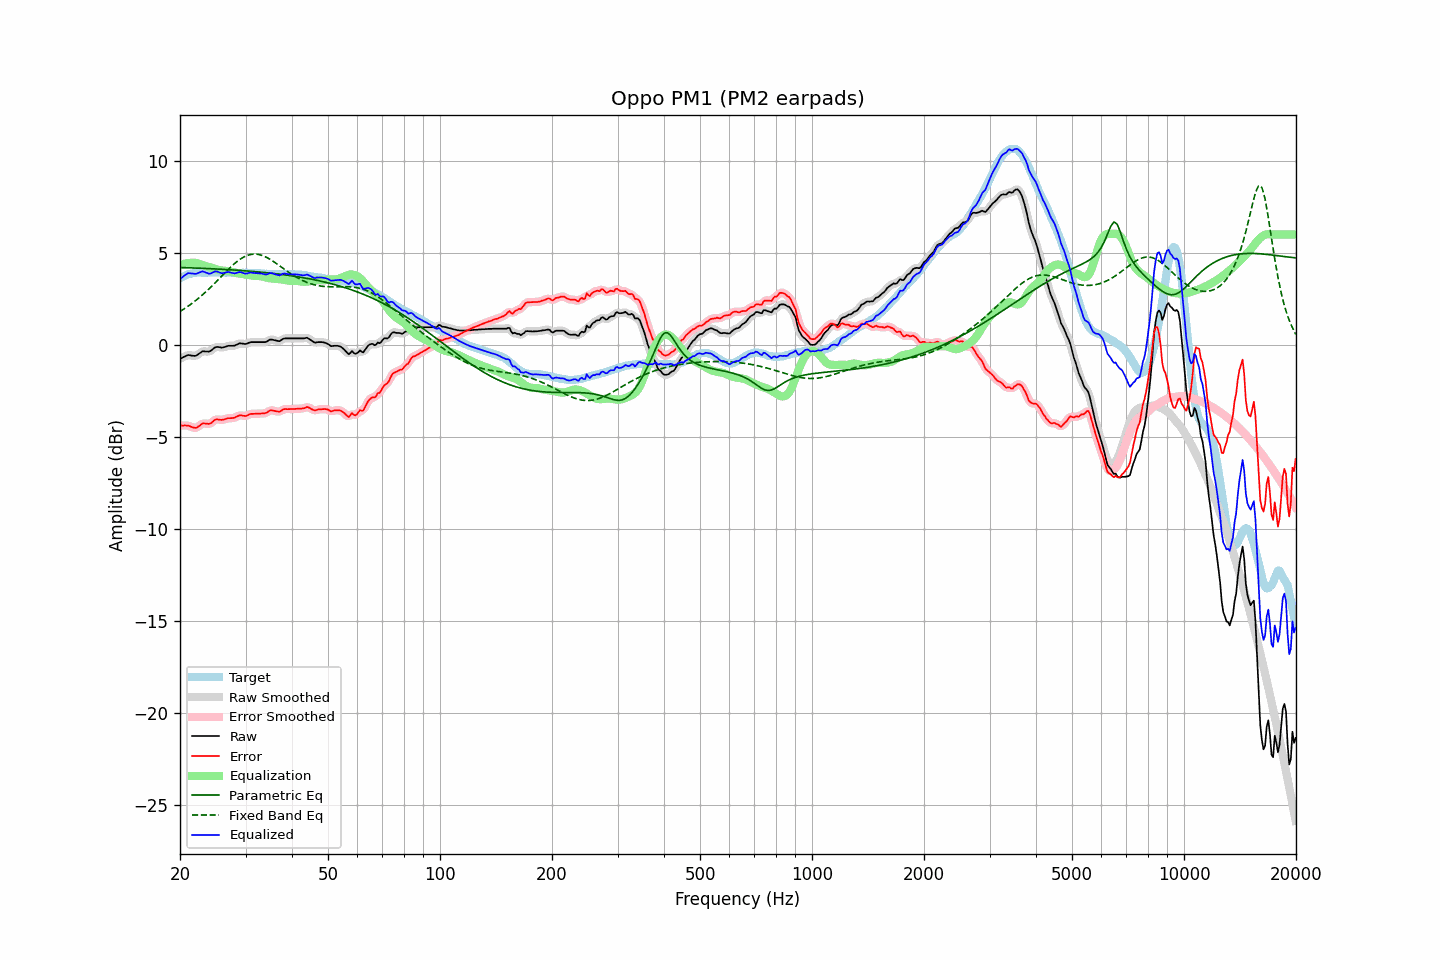

The data file committed next to this chart (first rows):
frequency, raw, error, smoothed, error_smoothed, equalization, parametric_eq, fixed_band_eq, equalized_raw, equalized_smoothed, target
20.00, -0.76, -4.38, -0.77, -4.39, 4.33, 4.21, 1.82, 3.57, 3.57, 3.62
20.20, -0.72, -4.39, -0.71, -4.38, 4.37, 4.21, 1.87, 3.65, 3.65, 3.67
20.40, -0.67, -4.39, -0.67, -4.38, 4.39, 4.20, 1.92, 3.73, 3.73, 3.72
20.61, -0.63, -4.38, -0.63, -4.39, 4.42, 4.20, 1.98, 3.79, 3.79, 3.75
20.81, -0.59, -4.39, -0.59, -4.38, 4.44, 4.20, 2.04, 3.85, 3.85, 3.80
21.02, -0.55, -4.39, -0.56, -4.40, 4.45, 4.19, 2.10, 3.90, 3.89, 3.84
21.23, -0.56, -4.42, -0.56, -4.42, 4.46, 4.19, 2.16, 3.90, 3.90, 3.86
21.44, -0.58, -4.46, -0.57, -4.45, 4.46, 4.19, 2.23, 3.88, 3.89, 3.88
21.66, -0.59, -4.49, -0.60, -4.49, 4.47, 4.18, 2.29, 3.88, 3.87, 3.90
21.87, -0.60, -4.51, -0.60, -4.51, 4.47, 4.18, 2.36, 3.87, 3.87, 3.91
22.09, -0.59, -4.52, -0.58, -4.50, 4.45, 4.18, 2.43, 3.86, 3.88, 3.93
22.31, -0.53, -4.46, -0.53, -4.47, 4.43, 4.17, 2.50, 3.90, 3.90, 3.94
22.54, -0.47, -4.41, -0.47, -4.40, 4.41, 4.17, 2.57, 3.93, 3.94, 3.94
22.76, -0.41, -4.34, -0.41, -4.34, 4.38, 4.17, 2.65, 3.97, 3.97, 3.93
22.99, -0.35, -4.27, -0.37, -4.29, 4.35, 4.16, 2.72, 4.00, 3.98, 3.92
23.22, -0.35, -4.27, -0.35, -4.27, 4.32, 4.16, 2.80, 3.97, 3.97, 3.92
23.45, -0.36, -4.28, -0.36, -4.28, 4.29, 4.16, 2.88, 3.93, 3.94, 3.92
23.69, -0.36, -4.29, -0.37, -4.30, 4.26, 4.15, 2.96, 3.90, 3.90, 3.93
23.92, -0.37, -4.30, -0.36, -4.29, 4.24, 4.15, 3.04, 3.87, 3.88, 3.93
24.16, -0.33, -4.27, -0.32, -4.26, 4.21, 4.14, 3.13, 3.88, 3.89, 3.94
24.40, -0.26, -4.21, -0.26, -4.20, 4.18, 4.14, 3.22, 3.92, 3.92, 3.95
24.65, -0.19, -4.13, -0.19, -4.13, 4.16, 4.14, 3.30, 3.97, 3.97, 3.94
24.89, -0.13, -4.07, -0.14, -4.08, 4.13, 4.13, 3.39, 4.00, 3.99, 3.94
25.14, -0.11, -4.05, -0.11, -4.05, 4.10, 4.13, 3.48, 3.99, 3.99, 3.94
25.39, -0.12, -4.07, -0.12, -4.06, 4.08, 4.12, 3.57, 3.96, 3.96, 3.95
25.65, -0.13, -4.07, -0.13, -4.07, 4.06, 4.12, 3.66, 3.93, 3.92, 3.94
25.91, -0.15, -4.08, -0.14, -4.08, 4.04, 4.11, 3.75, 3.89, 3.90, 3.93
26.16, -0.13, -4.06, -0.13, -4.06, 4.04, 4.11, 3.84, 3.91, 3.91, 3.93
26.43, -0.11, -4.04, -0.11, -4.04, 4.03, 4.10, 3.93, 3.92, 3.93, 3.93
26.69, -0.08, -4.01, -0.08, -4.01, 4.03, 4.10, 4.02, 3.95, 3.95, 3.93
26.96, -0.05, -3.99, -0.06, -4.00, 4.02, 4.09, 4.10, 3.97, 3.96, 3.94
27.23, -0.05, -3.99, -0.05, -3.99, 4.00, 4.09, 4.19, 3.95, 3.95, 3.94
27.50, -0.05, -3.99, -0.05, -3.98, 3.97, 4.08, 4.27, 3.92, 3.92, 3.94
27.77, -0.05, -3.97, -0.05, -3.98, 3.95, 4.07, 4.35, 3.90, 3.90, 3.92
28.05, -0.04, -3.96, -0.03, -3.95, 3.93, 4.07, 4.43, 3.89, 3.89, 3.92
28.33, 0.00, -3.91, 0.00, -3.91, 3.91, 4.06, 4.50, 3.91, 3.91, 3.91
28.62, 0.04, -3.87, 0.04, -3.87, 3.90, 4.06, 4.57, 3.93, 3.94, 3.91
28.90, 0.08, -3.84, 0.07, -3.84, 3.88, 4.05, 4.63, 3.96, 3.95, 3.92
29.19, 0.08, -3.83, 0.08, -3.84, 3.87, 4.04, 4.69, 3.95, 3.94, 3.91
29.48, 0.07, -3.86, 0.07, -3.85, 3.85, 4.04, 4.74, 3.92, 3.92, 3.92
29.78, 0.05, -3.86, 0.05, -3.86, 3.83, 4.03, 4.79, 3.88, 3.89, 3.91
30.08, 0.05, -3.87, 0.06, -3.86, 3.82, 4.03, 4.83, 3.87, 3.88, 3.92
30.38, 0.08, -3.83, 0.08, -3.83, 3.81, 4.02, 4.87, 3.89, 3.89, 3.91
30.68, 0.12, -3.79, 0.11, -3.79, 3.80, 4.01, 4.89, 3.92, 3.91, 3.91
30.99, 0.15, -3.76, 0.14, -3.76, 3.79, 4.00, 4.92, 3.94, 3.93, 3.91
31.30, 0.15, -3.75, 0.15, -3.75, 3.77, 4.00, 4.93, 3.92, 3.92, 3.90
31.61, 0.15, -3.75, 0.15, -3.75, 3.76, 3.99, 4.94, 3.91, 3.91, 3.90
31.93, 0.15, -3.75, 0.15, -3.75, 3.75, 3.98, 4.93, 3.90, 3.90, 3.90
32.24, 0.15, -3.74, 0.15, -3.74, 3.74, 3.97, 4.93, 3.89, 3.89, 3.89
32.57, 0.15, -3.74, 0.15, -3.74, 3.74, 3.97, 4.91, 3.89, 3.89, 3.89
32.89, 0.15, -3.74, 0.15, -3.74, 3.74, 3.96, 4.89, 3.89, 3.89, 3.89
33.22, 0.15, -3.73, 0.15, -3.73, 3.72, 3.95, 4.86, 3.87, 3.87, 3.88
33.55, 0.15, -3.73, 0.15, -3.73, 3.70, 3.94, 4.83, 3.85, 3.85, 3.88
33.89, 0.15, -3.71, 0.16, -3.71, 3.68, 3.93, 4.79, 3.83, 3.84, 3.86
34.23, 0.18, -3.69, 0.19, -3.67, 3.65, 3.92, 4.75, 3.83, 3.85, 3.87
34.57, 0.24, -3.62, 0.24, -3.62, 3.63, 3.91, 4.70, 3.87, 3.87, 3.86
34.92, 0.29, -3.56, 0.27, -3.58, 3.62, 3.90, 4.65, 3.91, 3.89, 3.85
35.27, 0.29, -3.56, 0.29, -3.56, 3.61, 3.89, 4.60, 3.90, 3.90, 3.85
35.62, 0.27, -3.58, 0.28, -3.57, 3.60, 3.88, 4.54, 3.87, 3.88, 3.85
35.97, 0.25, -3.59, 0.25, -3.59, 3.59, 3.87, 4.48, 3.84, 3.85, 3.84
... 635 more rows
